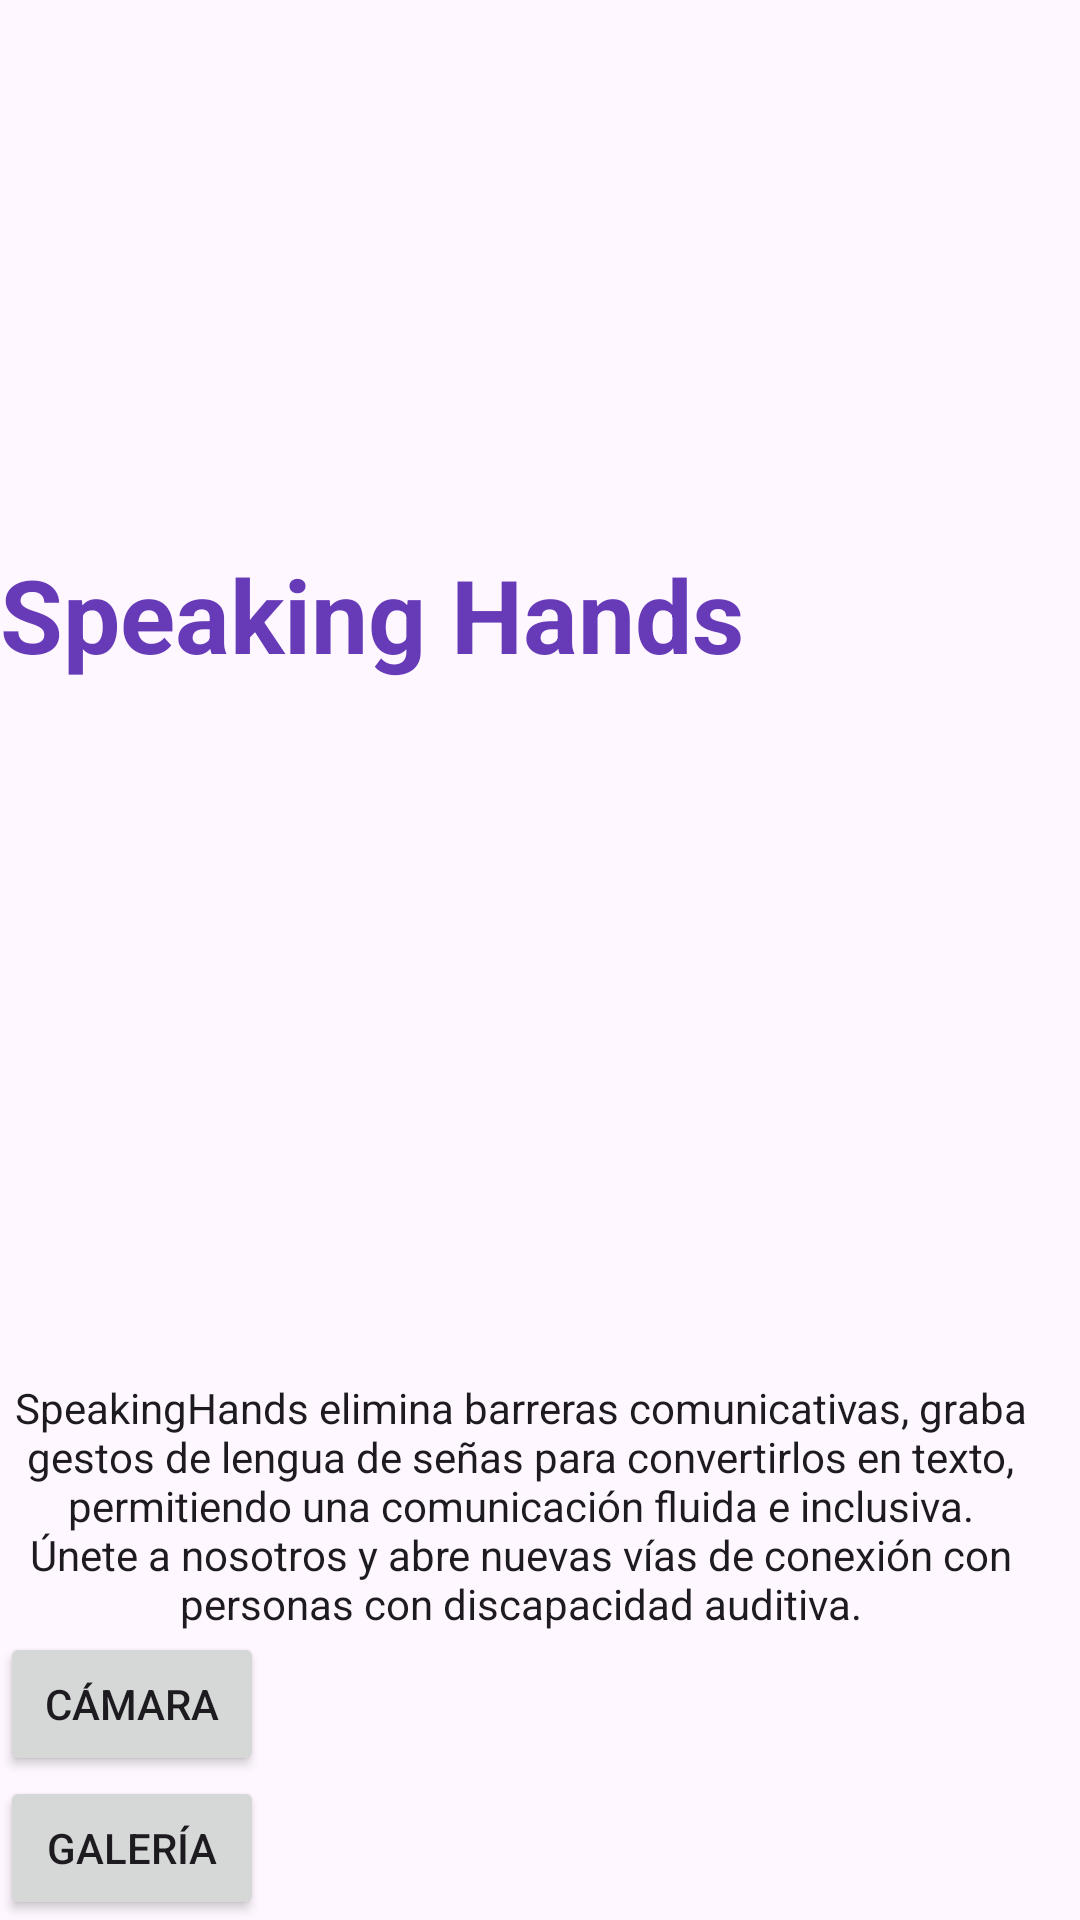

Produce the Android XML layout that renders to this screen, including the resource entries it uses.
<!-- AndroidManifest.xml: application theme Theme.example -->
<!-- res/layout/activity_inicio.xml -->
<?xml version="1.0" encoding="utf-8"?>
<LinearLayout xmlns:android="http://schemas.android.com/apk/res/android"
    xmlns:app="http://schemas.android.com/apk/res-auto"
    xmlns:tools="http://schemas.android.com/tools"
    android:layout_width="match_parent"
    android:layout_height="match_parent"
    tools:context=".Inicio"
    android:orientation="vertical">

    

    <ImageView
        android:id="@+id/imageViewFondo"
        android:layout_width="413dp"
        android:layout_height="91dp" />

    <ImageView
        android:id="@+id/imageViewFondo2"
        android:layout_width="413dp"
        android:layout_height="91dp" />

    

    

    <TextView
        android:id="@+id/appName"
        android:layout_width="wrap_content"
        android:layout_height="wrap_content"
        android:layout_weight="0.9"
        android:text="@string/app_name"
        android:textAppearance="@style/TextAppearance.AppCompat.Display1"
        android:textColor="#673AB7"
        android:textStyle="bold" />

    

    <TextView
        android:id="@+id/appDescription"
        android:layout_width="347dp"
        android:layout_height="wrap_content"
        android:text="@string/welcomeDescription"
        android:textAlignment="center"
        android:textAppearance="@style/TextAppearance.AppCompat.Body1" />

    

    <Button
        android:id="@+id/buttonGrabar"
        android:layout_width="wrap_content"
        android:layout_height="wrap_content"
        android:text="@string/grabar" />

    <Button
        android:id="@+id/buttonGaleria"
        android:layout_width="wrap_content"
        android:layout_height="wrap_content"
        android:text="@string/galeria" />

    


</LinearLayout>
<!-- resources referenced by this layout -->
<resources>
  <string name="app_name">Speaking Hands</string>
  <string name="galeria">Galería</string>
  <string name="grabar">Cámara</string>
  <string name="welcomeDescription">SpeakingHands elimina barreras comunicativas, graba gestos de lengua de señas para convertirlos en texto, permitiendo una comunicación fluida e inclusiva. Únete a nosotros y abre nuevas vías de conexión con personas con discapacidad auditiva.</string>
  <style name="Theme.example" parent="Base.Theme.example" />
  <style name="Base.Theme.example" parent="Theme.Material3.DayNight.NoActionBar">
          
  
           <item name="colorPrimary">@color/light_blue_600</item>
      </style>
  <color name="light_blue_600">#FF039BE5</color>
</resources>
